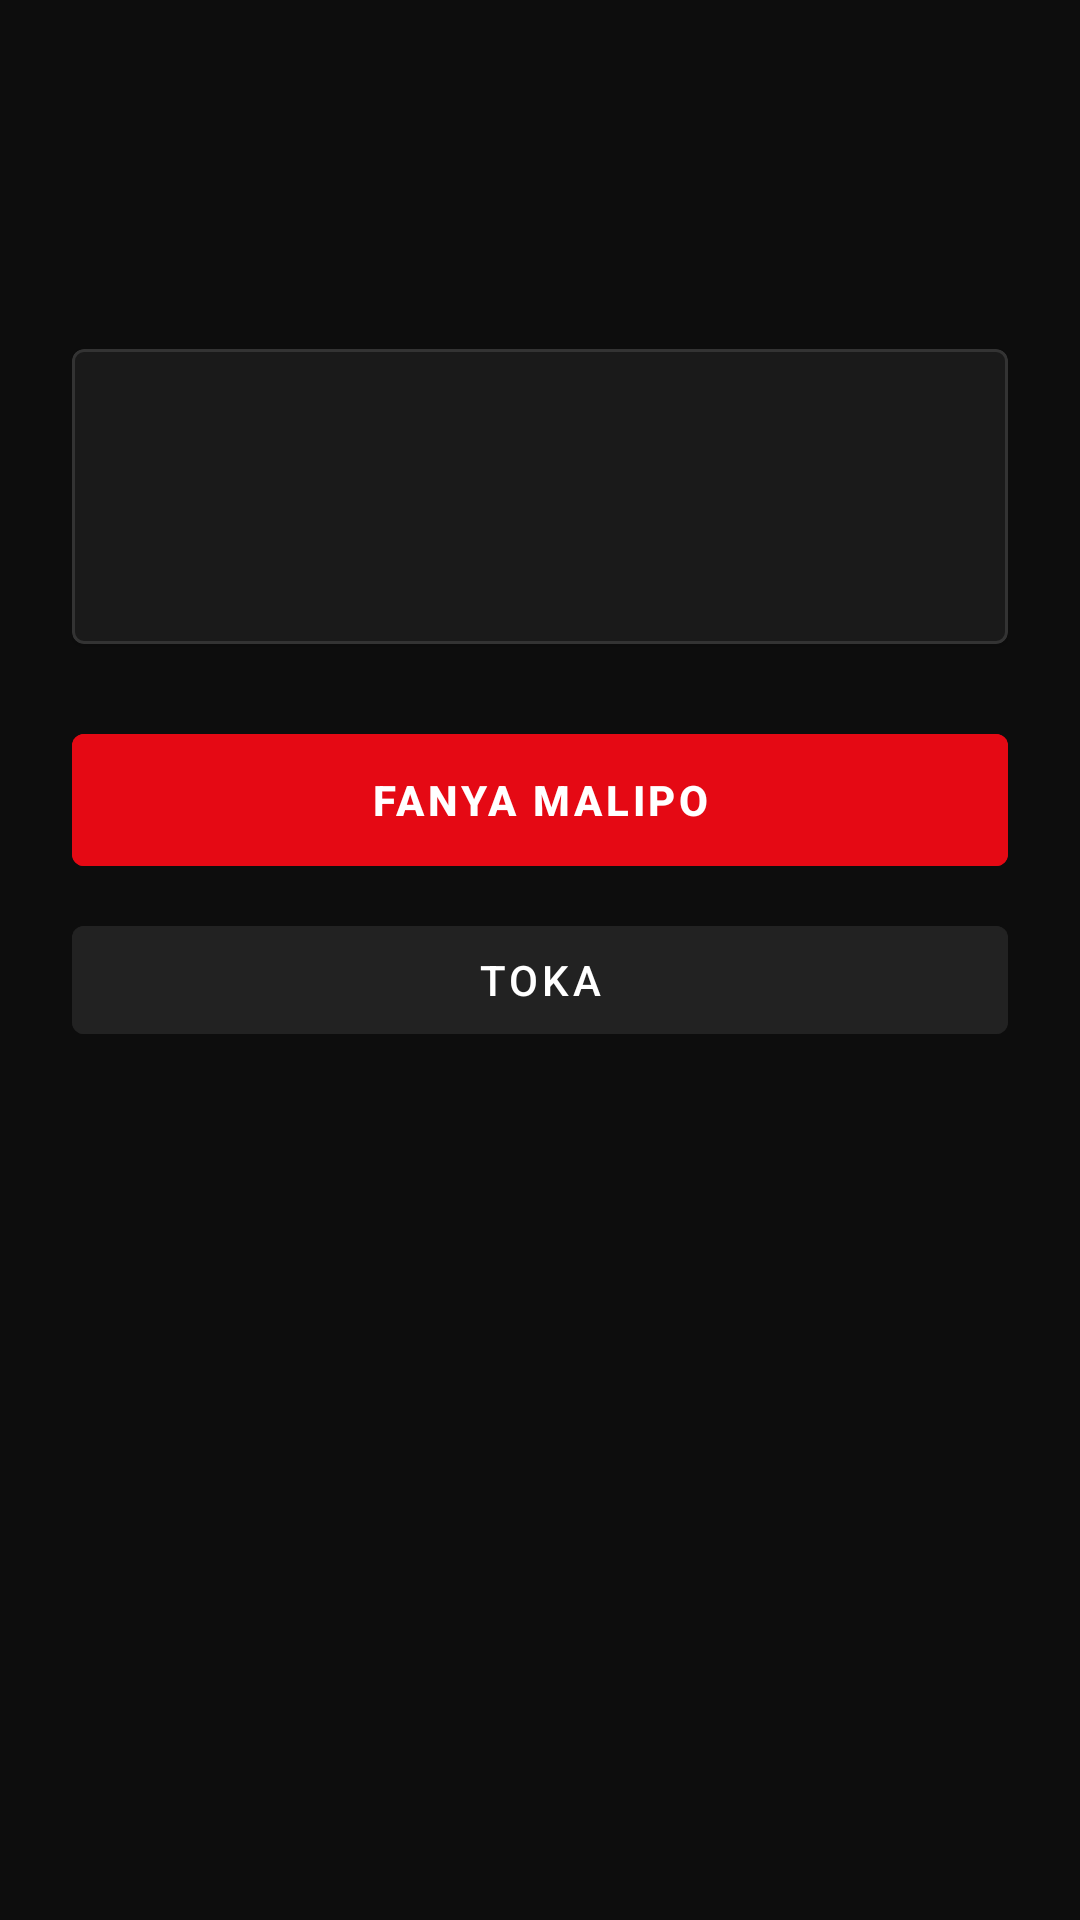

Reconstruct the res/layout file that produces this screen, plus the resources it refers to.
<!-- AndroidManifest.xml: application theme Theme.JaynesMaxTV -->
<!-- res/layout/fragment_profile.xml -->
<?xml version="1.0" encoding="utf-8"?>
<LinearLayout xmlns:android="http://schemas.android.com/apk/res/android"
    android:layout_width="match_parent" android:layout_height="match_parent"
    android:orientation="vertical" android:background="#0D0D0D"
    android:padding="24dp" android:gravity="center_horizontal">
    <TextView android:id="@+id/tvName"
        android:layout_width="wrap_content" android:layout_height="wrap_content"
        android:textColor="#FFFFFF" android:textSize="22sp" android:textStyle="bold"
        android:layout_marginTop="16dp"/>
    <TextView android:id="@+id/tvEmail"
        android:layout_width="wrap_content" android:layout_height="wrap_content"
        android:textColor="#888888" android:textSize="14sp" android:layout_marginTop="4dp"/>
    <com.google.android.material.card.MaterialCardView
        xmlns:app="http://schemas.android.com/apk/res-auto"
        android:layout_width="match_parent" android:layout_height="wrap_content"
        android:layout_marginTop="24dp" app:cardBackgroundColor="#1A1A1A"
        app:strokeColor="#333333" app:strokeWidth="1dp">
        <LinearLayout android:layout_width="match_parent" android:layout_height="wrap_content"
            android:orientation="vertical" android:padding="16dp">
            <TextView android:id="@+id/tvPlanBadge"
                android:layout_width="wrap_content" android:layout_height="wrap_content"
                android:textColor="#E50914" android:textSize="12sp" android:textStyle="bold"/>
            <TextView android:id="@+id/tvPlanName"
                android:layout_width="wrap_content" android:layout_height="wrap_content"
                android:textColor="#FFFFFF" android:textSize="18sp" android:textStyle="bold"
                android:layout_marginTop="4dp"/>
            <TextView android:id="@+id/tvSubEnd"
                android:layout_width="wrap_content" android:layout_height="wrap_content"
                android:textColor="#888888" android:textSize="13sp" android:layout_marginTop="4dp"/>
        </LinearLayout>
    </com.google.android.material.card.MaterialCardView>
    <Button android:id="@+id/btnRenew"
        android:layout_width="match_parent" android:layout_height="56dp"
        android:text="FANYA MALIPO" android:backgroundTint="#E50914"
        android:textColor="#FFFFFF" android:textStyle="bold" android:layout_marginTop="24dp"/>
    <Button android:id="@+id/btnLogout"
        android:layout_width="match_parent" android:layout_height="48dp"
        android:text="Toka" android:backgroundTint="#222222"
        android:textColor="#FFFFFF" android:layout_marginTop="8dp"/>
</LinearLayout>
<!-- resources referenced by this layout -->
<resources>
  <style name="Theme.JaynesMaxTV" parent="Theme.MaterialComponents.DayNight.NoActionBar">
          <item name="colorPrimary">#E50914</item>
          <item name="colorPrimaryVariant">#B00710</item>
          <item name="colorOnPrimary">#FFFFFF</item>
          <item name="colorSecondary">#E50914</item>
          <item name="colorOnSecondary">#FFFFFF</item>
          <item name="android:colorBackground">#0A0A0A</item>
          <item name="colorSurface">#111111</item>
          <item name="colorOnSurface">#FFFFFF</item>
          <item name="android:statusBarColor">#000000</item>
          <item name="android:navigationBarColor">#000000</item>
          <item name="android:windowLightStatusBar">false</item>
      </style>
</resources>
